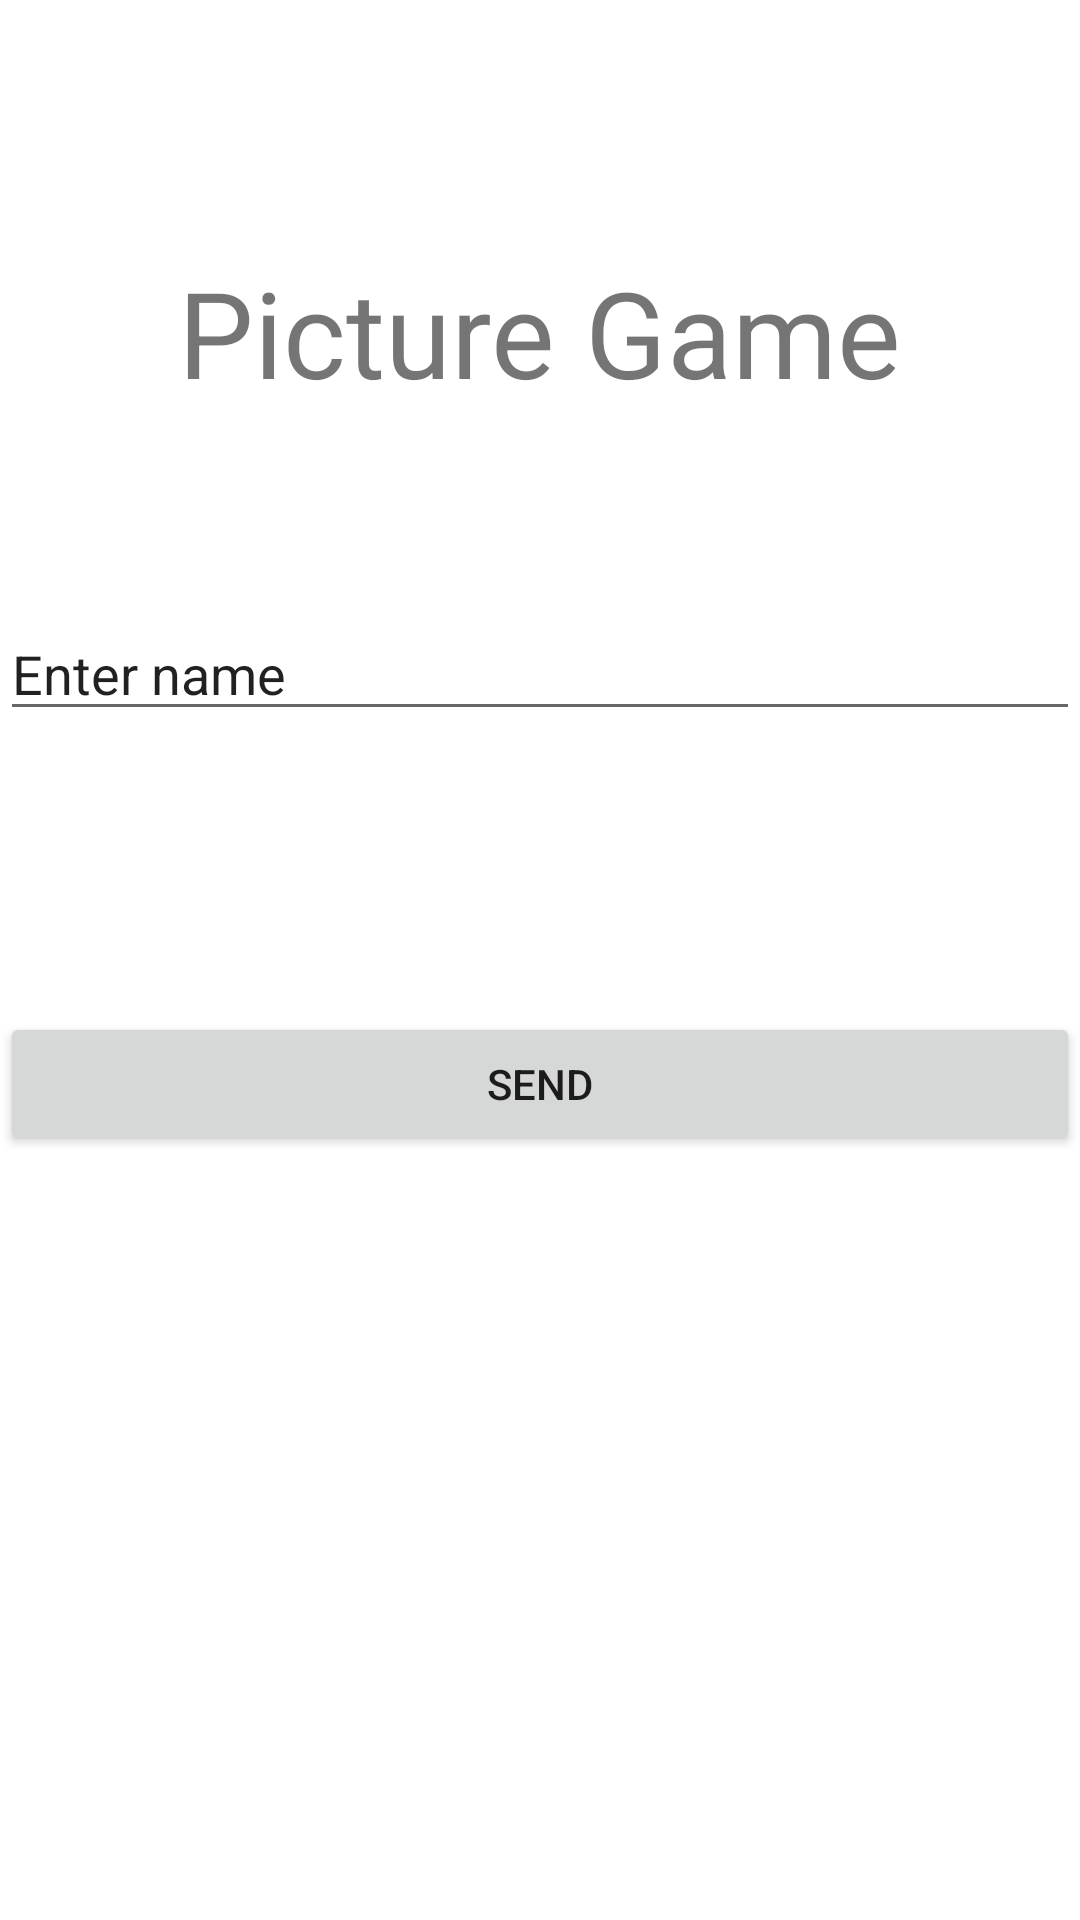

Produce the Android XML layout that renders to this screen, including the resource entries it uses.
<!-- AndroidManifest.xml: application theme Theme.PictureGame -->
<!-- res/layout/activity_main.xml -->
<?xml version="1.0" encoding="utf-8"?>
<androidx.constraintlayout.widget.ConstraintLayout xmlns:android="http://schemas.android.com/apk/res/android"
    xmlns:app="http://schemas.android.com/apk/res-auto"
    xmlns:tools="http://schemas.android.com/tools"
    android:layout_width="match_parent"
    android:layout_height="match_parent"
    tools:context=".activities.MainActivity">

    <TextView
        android:id="@+id/textView"
        android:layout_width="wrap_content"
        android:layout_height="wrap_content"
        android:text="@string/app_title"
        android:textSize="40sp"
        app:layout_constraintBottom_toBottomOf="parent"
        app:layout_constraintHorizontal_bias="0.498"
        app:layout_constraintLeft_toLeftOf="parent"
        app:layout_constraintRight_toRightOf="parent"
        app:layout_constraintTop_toTopOf="parent"
        app:layout_constraintVertical_bias="0.143" />

    <EditText
        android:id="@+id/enterNameTxt"
        android:layout_width="match_parent"
        android:layout_height="wrap_content"
        android:text="@string/enter_name_placeholder"
        app:layout_constraintBottom_toBottomOf="parent"
        app:layout_constraintEnd_toEndOf="parent"
        app:layout_constraintHorizontal_bias="1.0"
        app:layout_constraintStart_toStartOf="parent"
        app:layout_constraintTop_toBottomOf="@+id/textView"
        app:layout_constraintVertical_bias="0.141" />

    <Button
        android:id="@+id/sendNameBtn"
        android:layout_width="match_parent"
        android:layout_height="wrap_content"
        android:text="@string/send_btn"
        app:layout_constraintBottom_toBottomOf="parent"
        app:layout_constraintEnd_toEndOf="parent"
        app:layout_constraintHorizontal_bias="1.0"
        app:layout_constraintStart_toStartOf="parent"
        app:layout_constraintTop_toBottomOf="@+id/enterNameTxt"
        app:layout_constraintVertical_bias="0.269" />


</androidx.constraintlayout.widget.ConstraintLayout>
<!-- resources referenced by this layout -->
<resources>
  <string name="app_title">Picture Game</string>
  <string name="enter_name_placeholder">Enter name</string>
  <string name="send_btn">Send</string>
  <style name="Theme.PictureGame" parent="Theme.MaterialComponents.DayNight.DarkActionBar">
          
          <item name="colorPrimary">@color/purple_500</item>
          <item name="colorPrimaryVariant">@color/purple_700</item>
          <item name="colorOnPrimary">@color/white</item>
          
          <item name="colorSecondary">@color/teal_200</item>
          <item name="colorSecondaryVariant">@color/teal_700</item>
          <item name="colorOnSecondary">@color/black</item>
          
          <item name="android:statusBarColor" tools:targetApi="l">?attr/colorPrimaryVariant</item>
          
      </style>
  <!-- not gathered from this repository: default colours our renderer supplied (Android Studio template values) -->
  <color name="purple_500">#FF6200EE</color>
  <color name="purple_700">#FF3700B3</color>
  <color name="teal_200">#FF03DAC5</color>
  <color name="teal_700">#FF018786</color>
  <color name="black">#FF000000</color>
  <color name="white">#FFFFFFFF</color>
</resources>
